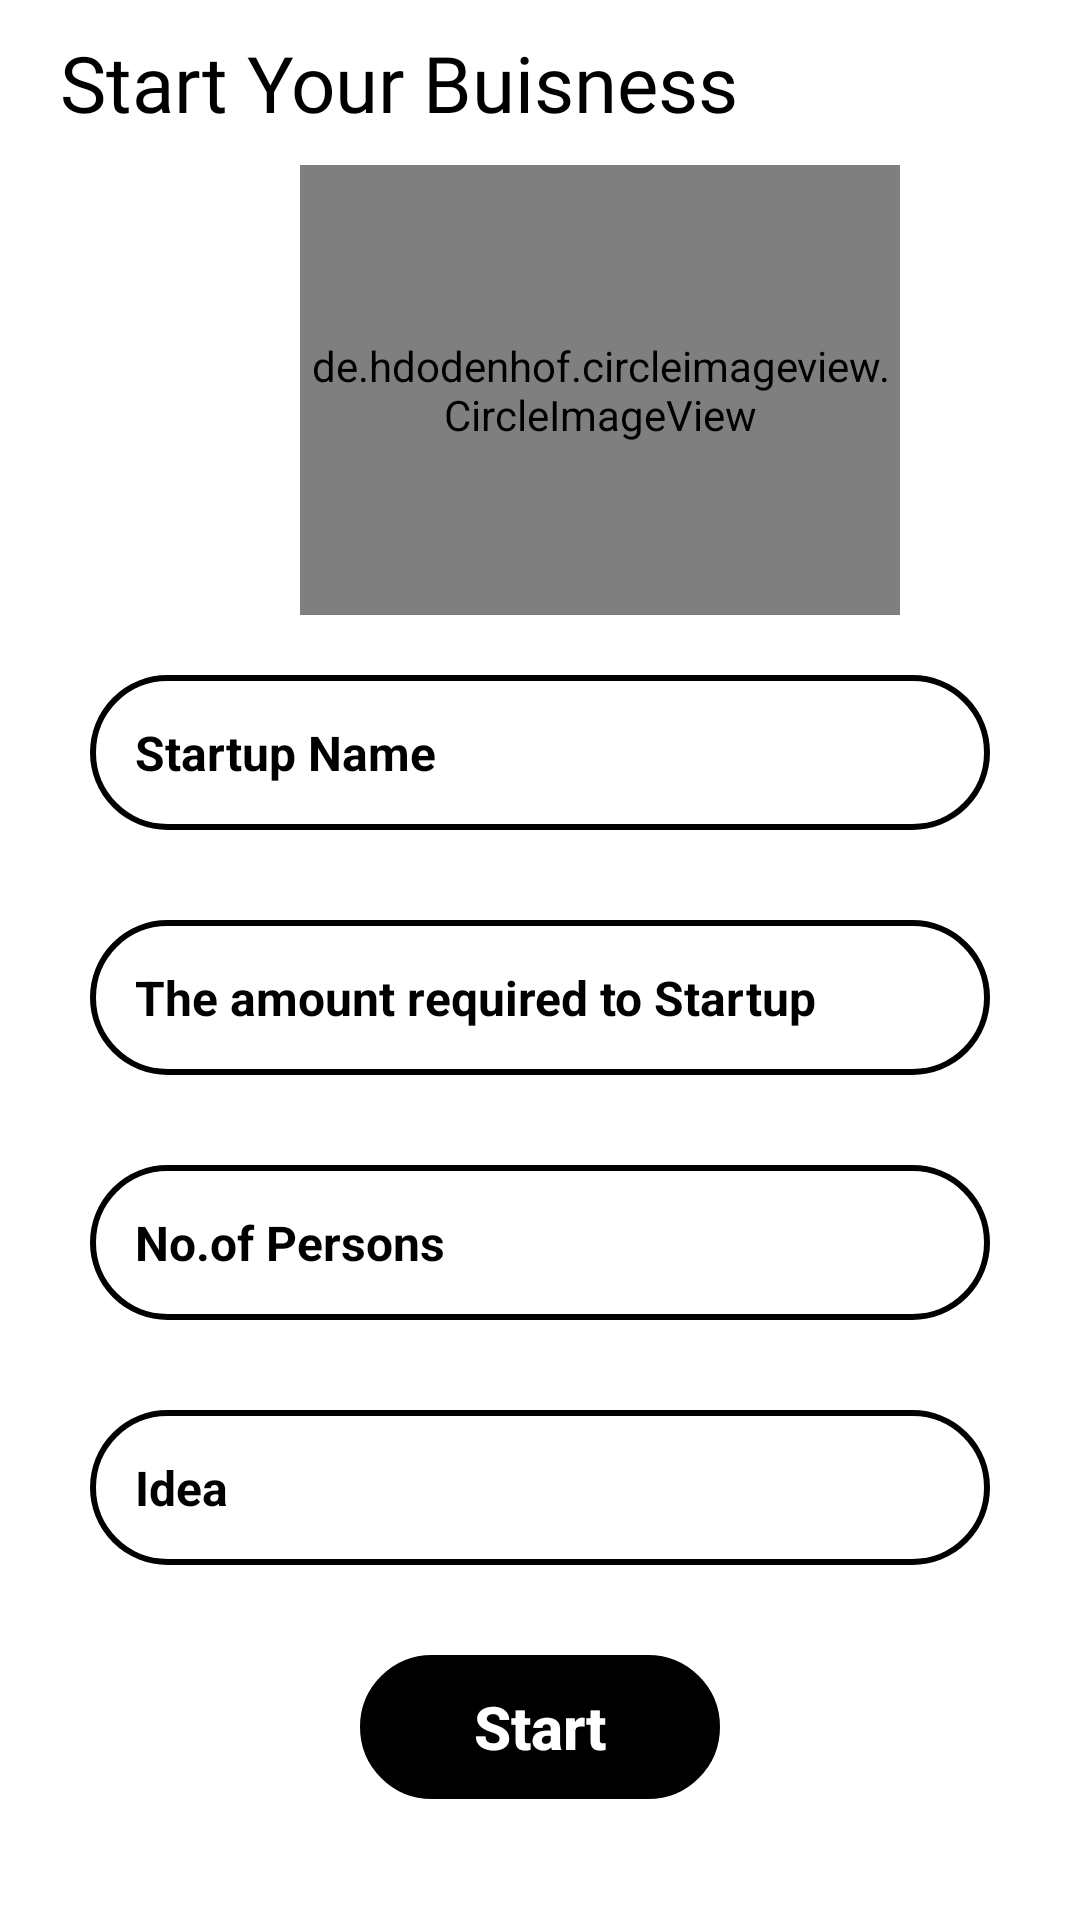

Android layout source for this screen:
<!-- AndroidManifest.xml: application theme Theme.Assignment_10 -->
<!-- res/layout/activity_idea.xml -->
<?xml version="1.0" encoding="utf-8"?>
<LinearLayout xmlns:android="http://schemas.android.com/apk/res/android"
    xmlns:app="http://schemas.android.com/apk/res-auto"
    xmlns:tools="http://schemas.android.com/tools"
    android:layout_width="match_parent"
    android:layout_height="match_parent"
    android:orientation="vertical"
    tools:context=".Idea">
    <TextView
        android:layout_width="match_parent"
        android:layout_height="wrap_content"
        android:text="Start Your Buisness"
        android:textSize="26sp"
        android:layout_marginLeft="20dp"
        android:layout_marginTop="10dp"
        android:fontFamily="@font/bungee"
        android:textColor="@color/black" />
    <de.hdodenhof.circleimageview.CircleImageView
        android:layout_width="200dp"
        android:layout_height="150dp"
        android:layout_marginTop="10dp"
        android:src="@drawable/user"
        android:layout_marginLeft="100dp"/>
    <EditText
        android:layout_width="match_parent"
        android:layout_height="wrap_content"
        android:id="@+id/Startupname"
        android:hint="Startup Name"
        android:layout_marginTop="20dp"
        android:background="@drawable/button"
        android:textColor="@color/black"
        android:textColorHint="@color/black"
        android:textSize="16sp"
        android:padding="15dp"
        android:textStyle="bold"
        android:layout_marginLeft="30dp"
        android:layout_marginRight="30dp"/>

    <EditText
        android:id="@+id/Amount"
        android:layout_width="match_parent"
        android:layout_height="wrap_content"
        android:layout_marginLeft="30dp"
        android:layout_marginTop="30dp"
        android:layout_marginRight="30dp"
        android:background="@drawable/button"
        android:hint="The amount required to Startup"
        android:inputType="number"
        android:padding="15dp"
        android:textColor="@color/black"
        android:textColorHint="@color/black"
        android:textSize="16sp"
        android:textStyle="bold" />

    <EditText
        android:id="@+id/person"
        android:layout_width="match_parent"
        android:layout_height="wrap_content"
        android:layout_marginLeft="30dp"
        android:layout_marginTop="30dp"
        android:layout_marginRight="30dp"
        android:background="@drawable/button"
        android:hint="No.of Persons"
        android:inputType="number"
        android:padding="15dp"
        android:textColor="@color/black"
        android:textColorHint="@color/black"
        android:textSize="16sp"
        android:textStyle="bold" />
    <EditText
        android:layout_width="match_parent"
        android:layout_height="wrap_content"
        android:hint="Idea"
        android:layout_marginTop="30dp"
        android:id="@+id/Idea"
        android:background="@drawable/button"
        android:textColor="@color/black"
        android:textColorHint="@color/black"
        android:textSize="16sp"
        android:padding="15dp"
        android:textStyle="bold"
        android:layout_marginLeft="30dp"
        android:layout_marginRight="30dp"/>
    <androidx.appcompat.widget.AppCompatButton
        android:layout_width="match_parent"
        android:layout_height="wrap_content"
        android:layout_marginLeft="120dp"
        android:layout_marginRight="120dp"
        android:layout_marginTop="30dp"
        android:text="Start"
        android:id="@+id/Start"
        android:textColor="@color/white"
        android:backgroundTint="@color/black"
        android:textAllCaps="false"
        android:textStyle="bold"
        android:textSize="20sp"
        android:background="@drawable/button"/>
</LinearLayout>
<!-- resources referenced by this layout -->
<resources>
  <!-- drawable button (drawable) -->
  <?xml version="1.0" encoding="utf-8"?>
  <shape xmlns:android="http://schemas.android.com/apk/res/android" android:shape="rectangle">
  <corners android:radius="40dp"/>
      <stroke android:color="@color/black" android:width="2dp"/>
  </shape>
  <style name="Theme.Assignment_10" parent="Theme.MaterialComponents.DayNight.NoActionBar">
          
          <item name="colorPrimary">@color/purple_500</item>
          <item name="colorPrimaryVariant">@color/purple_700</item>
          <item name="colorOnPrimary">@color/white</item>
          
          <item name="colorSecondary">@color/teal_200</item>
          <item name="colorSecondaryVariant">@color/teal_700</item>
          <item name="colorOnSecondary">@color/black</item>
          
          <item name="android:statusBarColor" tools:targetApi="l">?attr/colorPrimaryVariant</item>
          
      </style>
  <!-- not gathered from this repository: default colours our renderer supplied (Android Studio template values) -->
  <color name="purple_500">#FF6200EE</color>
  <color name="purple_700">#FF3700B3</color>
  <color name="teal_200">#FF03DAC5</color>
  <color name="teal_700">#FF018786</color>
  <color name="black">#FF000000</color>
  <color name="white">#FFFFFFFF</color>
</resources>
